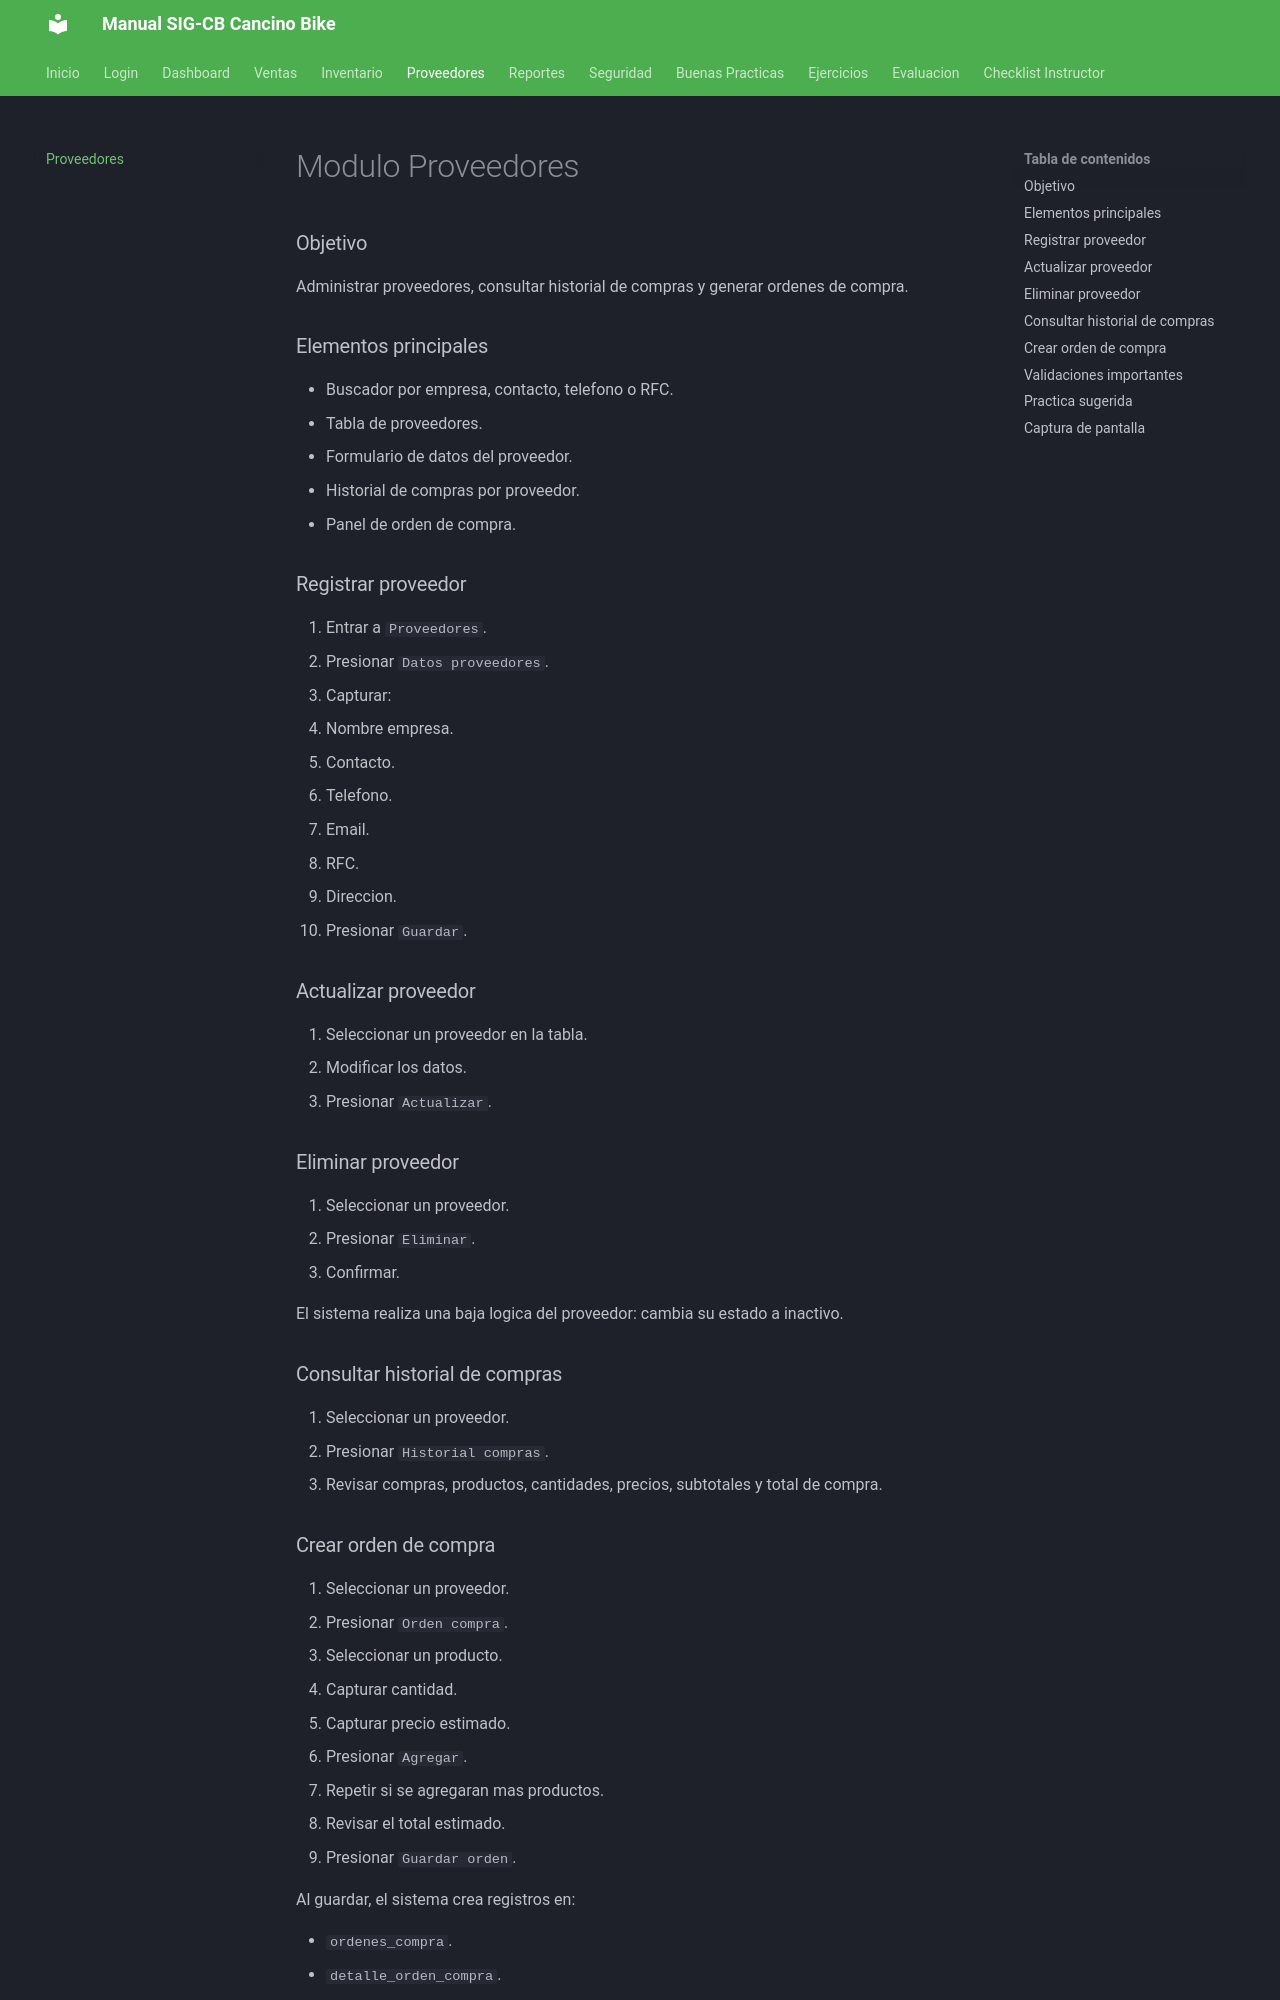

repository: Omarbautista-dev/sigcb-docs · page: proveedores/index.html · generator: mkdocs

# Modulo Proveedores

### Objetivo

Administrar proveedores, consultar historial de compras y generar ordenes de compra.

### Elementos principales

- Buscador por empresa, contacto, telefono o RFC.
- Tabla de proveedores.
- Formulario de datos del proveedor.
- Historial de compras por proveedor.
- Panel de orden de compra.

### Registrar proveedor

1. Entrar a `Proveedores`.
2. Presionar `Datos proveedores`.
3. Capturar:
   - Nombre empresa.
   - Contacto.
   - Telefono.
   - Email.
   - RFC.
   - Direccion.
4. Presionar `Guardar`.

### Actualizar proveedor

1. Seleccionar un proveedor en la tabla.
2. Modificar los datos.
3. Presionar `Actualizar`.

### Eliminar proveedor

1. Seleccionar un proveedor.
2. Presionar `Eliminar`.
3. Confirmar.

El sistema realiza una baja logica del proveedor: cambia su estado a inactivo.

### Consultar historial de compras

1. Seleccionar un proveedor.
2. Presionar `Historial compras`.
3. Revisar compras, productos, cantidades, precios, subtotales y total de compra.
